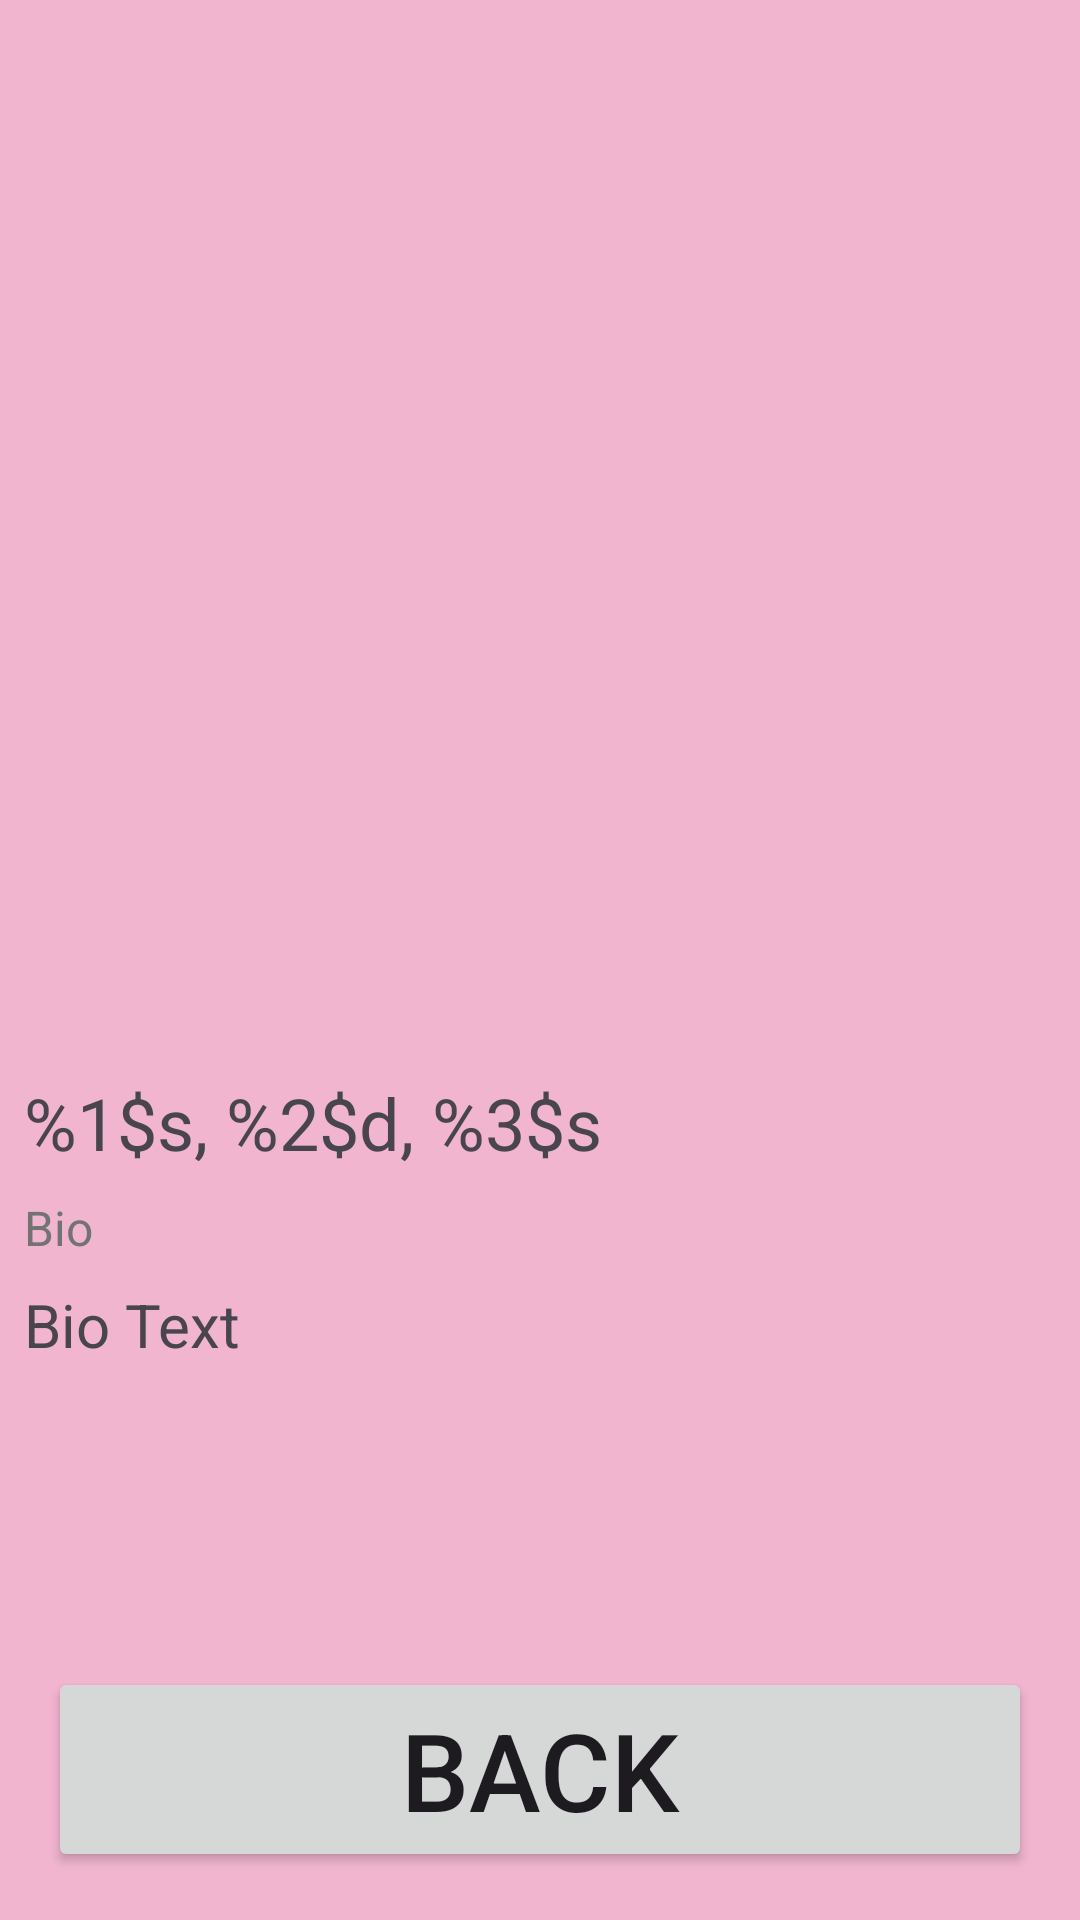

Produce the Android XML layout that renders to this screen, including the resource entries it uses.
<!-- AndroidManifest.xml: application theme Theme.Cst338_project02_group3 -->
<!-- res/layout/activity_user_profile.xml -->
<?xml version="1.0" encoding="utf-8"?>
<androidx.constraintlayout.widget.ConstraintLayout xmlns:android="http://schemas.android.com/apk/res/android"
    xmlns:app="http://schemas.android.com/apk/res-auto"
    xmlns:tools="http://schemas.android.com/tools"
    android:id="@+id/main"
    android:layout_width="match_parent"
    android:layout_height="match_parent"
    android:background="#F1B5D0"
    tools:context=".UserProfileActivity">

    <ImageView
        android:id="@+id/userProfileImageView"
        android:layout_width="match_parent"
        android:layout_height="350dp"
        android:contentDescription="@string/user_s_image"
        app:layout_constraintEnd_toEndOf="parent"
        app:layout_constraintStart_toStartOf="parent"
        app:layout_constraintTop_toTopOf="parent" />

    <TextView
        android:id="@+id/userProfileNameAgeGender"
        android:layout_width="match_parent"
        android:layout_height="wrap_content"
        android:layout_margin="8dp"
        android:text="@string/name_age_gender"
        android:textSize="24sp"
        app:layout_constraintEnd_toEndOf="parent"
        app:layout_constraintStart_toStartOf="parent"
        app:layout_constraintTop_toBottomOf="@id/userProfileImageView" />

    <TextView
        android:id="@+id/userProfileBioOnlyText"
        android:layout_width="match_parent"
        android:layout_height="wrap_content"
        android:layout_margin="8dp"
        android:textSize="16sp"
        android:text="@string/bio"
        android:textColor="@color/grey"
        app:layout_constraintEnd_toEndOf="parent"
        app:layout_constraintStart_toStartOf="parent"
        app:layout_constraintTop_toBottomOf="@id/userProfileNameAgeGender" />

    <TextView
        android:id="@+id/userProfileBioTextView"
        android:layout_width="match_parent"
        android:layout_height="0dp"
        android:layout_margin="8dp"
        android:scrollbars="vertical"
        android:text="@string/bio_text"
        android:textSize="20sp"
        app:layout_constraintBottom_toTopOf="@+id/userProfileBackButton"
        app:layout_constraintEnd_toEndOf="parent"
        app:layout_constraintStart_toStartOf="parent"

        app:layout_constraintTop_toBottomOf="@+id/userProfileBioOnlyText" />

    <Button
        android:id="@+id/userProfileBackButton"
        android:layout_width="match_parent"
        android:layout_height="wrap_content"
        android:layout_margin="16dp"
        android:text="@string/back"
        android:textSize="36sp"
        app:layout_constraintBottom_toBottomOf="parent" />


</androidx.constraintlayout.widget.ConstraintLayout>
<!-- resources referenced by this layout -->
<resources>
  <color name="grey">#737373</color>
  <string name="back">Back</string>
  <string name="bio">Bio</string>
  <string name="bio_text">Bio Text</string>
  <string name="name_age_gender">%1$s, %2$d, %3$s</string>
  <string name="user_s_image">User\'s image</string>
  <style name="Theme.Cst338_project02_group3" parent="Base.Theme.Cst338_project02_group3" />
  <style name="Base.Theme.Cst338_project02_group3" parent="Theme.Material3.DayNight.NoActionBar">
          
          
      </style>
</resources>
